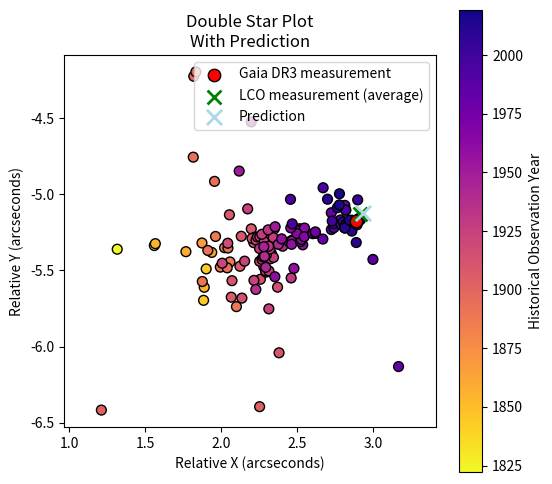

Reproduce this figure in Python.
import numpy as np
import matplotlib.pyplot as plt

def plot_double_star_with_prediction(
    # ------------------------------------
    # Historical data (X, Y, Dates)
    # ------------------------------------
    hist_x,          # array-like (N)
    hist_y,          # array-like (N)
    hist_dates,      # array-like (N) => for color-coding
    # ------------------------------------
    # Gaia data (X, Y)
    # ------------------------------------
    gaia_x=None,     # array-like or None
    gaia_y=None,     # array-like or None
    gaia_label="Gaia DR3 measurement",
    # ------------------------------------
    # LCO data (X, Y) - averaged
    # ------------------------------------
    lco_x=None,      # array-like or None
    lco_y=None,      # array-like or None
    lco_label="LCO measurement (average)",
    # ------------------------------------
    # Prediction data (X, Y) - single point
    # ------------------------------------
    pred_x=None,     # float or None
    pred_y=None,     # float or None
    pred_label="Prediction"
):
    """
    Plots four separate data sets for a double-star system, assuming
    the (X, Y) positions are already computed:

    1) Historical data: color-coded by observation date (hist_dates).
    2) Gaia data: red circles (gaia_x, gaia_y).
    3) LCO data: multiple points (lco_x, lco_y) averaged into one green "X".
    4) Prediction data: one light-blue "X" (pred_x, pred_y).

    No bounding box is drawn. Axes are forced to have the same numeric
    range and aspect ratio = 1:1.

    Parameters
    ----------
    hist_x : array-like
        X-coordinates for historical measurements.
    hist_y : array-like
        Y-coordinates for historical measurements (same length as hist_x).
    hist_dates : array-like
        Observation years for historical measurements (same length as hist_x).
    gaia_x : array-like or None
        X-coordinates for Gaia measurements (if multiple points, same length as gaia_y).
    gaia_y : array-like or None
        Y-coordinates for Gaia measurements.
    gaia_label : str
        Legend label for Gaia points (default "Gaia DR3 measurement").
    lco_x : array-like or None
        X-coordinates for LCO measurements (if multiple points, same length as lco_y).
    lco_y : array-like or None
        Y-coordinates for LCO measurements.
    lco_label : str
        Legend label for the single averaged LCO point (default "LCO measurement (average)").
    pred_x : float or None
        X-coordinate for one predicted data point.
    pred_y : float or None
        Y-coordinate for one predicted data point.
    pred_label : str
        Legend label for the predicted data point (default "Prediction").
    """

    # -----------------------------
    # 1) Historical Data
    # -----------------------------
    hist_x = np.asarray(hist_x)
    hist_y = np.asarray(hist_y)
    hist_dates = np.asarray(hist_dates)

    if not (len(hist_x) == len(hist_y) == len(hist_dates)):
        raise ValueError("Historical x, y, and dates must have the same length.")

    # -----------------------------
    # 2) Gaia Data
    # -----------------------------
    if gaia_x is not None and gaia_y is not None:
        gaia_x = np.asarray(gaia_x)
        gaia_y = np.asarray(gaia_y)
        if len(gaia_x) != len(gaia_y):
            raise ValueError("Gaia x and y arrays must have the same length.")
    else:
        gaia_x = np.array([])
        gaia_y = np.array([])

    # -----------------------------
    # 3) LCO Data => Average
    # -----------------------------
    if lco_x is not None and lco_y is not None and len(lco_x) > 0:
        lco_x = np.asarray(lco_x)
        lco_y = np.asarray(lco_y)
        if len(lco_x) != len(lco_y):
            raise ValueError("LCO x and y arrays must have the same length.")

        # Average the LCO data
        lco_x_mean = lco_x.mean()
        lco_y_mean = lco_y.mean()
    else:
        lco_x = np.array([])
        lco_y = np.array([])
        lco_x_mean = np.nan
        lco_y_mean = np.nan

    # -----------------------------
    # 4) Prediction Data (Izmailov 2019)
    #     We'll assume it's just a single (X, Y) point.
    # -----------------------------
    if pred_x is not None and pred_y is not None:
        pred_x_val = float(pred_x)
        pred_y_val = float(pred_y)
        # We'll add these into the "all data" array for axis-limits calculation
    else:
        pred_x_val = np.nan
        pred_y_val = np.nan

    # -----------------------------
    # 5) Create the Figure
    # -----------------------------
    fig, ax = plt.subplots(figsize=(6,6))

    # 5.1) Plot historical data color‐coded by date
    sc = ax.scatter(
        hist_x, hist_y,
        c=hist_dates,
        cmap='plasma_r',  # reversed => newer = darker
        s=50,
        edgecolor='black'
    )
    cbar = plt.colorbar(sc, ax=ax)
    cbar.set_label("Historical Observation Year")

    # 5.2) Plot Gaia data in red circles (if any)
    if gaia_x.size > 0:
        ax.scatter(
            gaia_x, gaia_y,
            c='red', marker='o',
            s=80, edgecolor='k', linewidth=1,
            label=gaia_label
        )

    # 5.3) Plot the AVERAGE LCO data as a single green “X” (if any)
    if not np.isnan(lco_x_mean):
        ax.scatter(
            [lco_x_mean], [lco_y_mean],
            marker='x', s=100, linewidths=2,
            c='green',
            label=lco_label
        )

    # 5.4) Plot the Prediction data as a light-blue “X”
    if not np.isnan(pred_x_val):
        ax.scatter(
            [pred_x_val], [pred_y_val],
            marker='x', s=120, linewidths=2,
            c='lightblue',
            label=pred_label
        )

    # -----------------------------
    # 6) Force same numeric range for X & Y
    # -----------------------------
    # Combine all X, Y from historical + Gaia + LCO arrays + pred
    all_x_arrays = [hist_x, gaia_x, lco_x]
    all_y_arrays = [hist_y, gaia_y, lco_y]

    # If pred_x_val is valid, we tack it on as an array
    if not np.isnan(pred_x_val):
        all_x_arrays.append(np.array([pred_x_val]))
        all_y_arrays.append(np.array([pred_y_val]))

    # Combine them
    all_x = np.concatenate(all_x_arrays) if len(all_x_arrays) > 0 else np.array([0])
    all_y = np.concatenate(all_y_arrays) if len(all_y_arrays) > 0 else np.array([0])

    x_min, x_max = all_x.min(), all_x.max()
    y_min, y_max = all_y.min(), all_y.max()

    data_width = x_max - x_min
    data_height = y_max - y_min
    plot_range = max(data_width, data_height)

    # Add ~10% margin
    margin_factor = 0.1
    plot_range *= (1 + margin_factor)

    # Center around midpoint
    x_mid = 0.5 * (x_min + x_max)
    y_mid = 0.5 * (y_min + y_max)

    ax.set_xlim(x_mid - plot_range/2, x_mid + plot_range/2)
    ax.set_ylim(y_mid - plot_range/2, y_mid + plot_range/2)

    # Keep aspect ratio 1:1
    ax.set_aspect('equal', adjustable='box')

    # -----------------------------
    # 7) Final Labels & Show
    # -----------------------------
    ax.set_xlabel("Relative X (arcseconds)")
    ax.set_ylabel("Relative Y (arcseconds)")
    ax.set_title("Double Star Plot\nWith Prediction")
    ax.legend(loc='upper right')

    plt.show()


# -----------------------------
# Example Usage
# -----------------------------
if __name__ == "__main__":

    # 1) Example Historical data (with or without 1882)
    hist_x_example = np.array([
    1.316704686, 1.560506902, 1.883954736, 1.901135993, 1.566995085, 1.888239111,
    1.767815639, 1.937580904, 1.873388784, 1.962460626, 2.348858984, 2.057223591,
    2.099760734, 1.875480739, 2.021876106, 1.993977436, 1.911738496, 2.044108736,
    1.816153155, 1.955960346, 2.039146477, 1.819509312, 1.83319822, 1.212588665,
    2.252052474, 2.053664131, 2.122736226, 2.065801666, 2.197213375, 2.22046431,
    2.131511517, 2.070517961, 2.213541059, 2.379692465, 2.135678806, 2.202012199,
    2.256969355, 2.369764856, 2.042697312, 2.228214622, 2.278871263, 2.006182536,
    2.294243076, 2.153528633, 2.29020846, 2.252290591, 2.268390627, 2.290400123,
    2.214783076, 2.312524252, 2.313468051, 2.324257267, 2.173547626, 2.311400723,
    2.330567964, 2.286558564, 2.515222691, 2.238078587, 2.282695857, 2.253465243,
    2.343172555, 2.296740037, 2.282014234, 2.320279088, 2.341718372, 2.26647573,
    2.251465557, 2.459209432, 2.311400723, 2.308279095, 2.227153544, 2.274716492,
    2.284157587, 2.403716095, 2.374761821, 2.292281891, 2.279478647, 2.466259005,
    2.353862131, 2.117846382, 2.465498332, 2.445959254, 2.466259005, 2.197112995,
    2.396442288, 2.477316439, 2.462183724, 2.528692687, 2.352201394, 2.499116917,
    2.535225185, 2.52035394, 2.526239116, 2.546936363, 2.496402476, 2.456746512,
    2.544927969, 2.811895797, 2.601334495, 2.618684924, 2.618335678, 2.722935064,
    2.667259614, 3.164681926, 2.996350776, 2.782897787, 2.723393321, 2.74024386,
    2.454878422, 2.466377017, 2.669116617, 2.817536294, 2.817536294, 2.737689579,
    2.728828233, 2.788049513, 2.896213768, 2.801426591, 2.821392033, 2.82544567,
    2.816472736, 2.856799287, 2.81134308, 2.838759182, 2.842429598, 2.851659455,
    2.698264867, 2.857790392, 2.860910183, 2.81134308, 2.8868105, 2.762749222,
    2.85898116, 2.775691815, 2.892214342, 2.776405551, 2.882385057, 2.880779763,
    2.884333707, 2.842346677, 2.88441815, 2.88713039, 2.893103925, 2.898624768,
    2.903743586, 2.913459133
    ])

    hist_y_example = np.array([
    -5.360661225, -5.336517423, -5.696552866, -5.49015318, -5.324192559, -5.610788987,
    -5.376841812, -5.381837998, -5.319775791, -5.276897601, -5.226448266, -5.444284259,
    -5.73786588, -5.572878251, -5.350739856, -5.478407979, -5.368785423, -5.352991638,
    -4.756034979, -4.915111303, -5.483099639, -4.224853354, -4.196024939, -6.417444174,
    -6.395049621, -5.134526623, -5.472740713, -5.67574343, -5.22696407, -5.282275859,
    -5.275676132, -5.567455018, -5.317690851, -6.041201269, -5.681881382, -5.289994544,
    -5.558245257, -5.61001912, -5.321408431, -5.300713122, -5.474636587, -5.452644462,
    -5.511564996, -5.439192442, -5.317804548, -5.440195869, -5.428083729, -5.502332894,
    -5.565504103, -5.752584774, -5.503523015, -5.422898502, -5.095811095, -5.341331921,
    -5.390786767, -5.386794402, -5.226246724, -5.280267914, -5.292730451, -5.278069287,
    -5.414752292, -5.397679242, -5.311531986, -5.359282131, -5.284387861, -5.262697765,
    -5.356024911, -5.549521508, -5.341331921, -5.2335693, -5.62514774, -5.4113367,
    -5.407358331, -5.34102967, -5.328795576, -5.479876251, -5.344162899, -5.305823925,
    -5.213226742, -4.847558839, -5.301766401, -5.313010853, -5.305823925, -4.524775628,
    -5.292746391, -5.486647725, -5.328653799, -5.230852062, -5.541439218, -5.239507576,
    -5.331964859, -5.310244817, -5.296370449, -5.221993409, -5.257411404, -5.220852093,
    -5.278535937, -5.072794301, -5.25877817, -5.256863919, -5.246981445, -5.121096039,
    -5.294044782, -6.131458905, -5.427880067, -5.168402065, -5.231589894, -5.219395424,
    -5.033246659, -5.194177934, -4.9570875, -5.103958192, -5.103958192, -5.192490325,
    -5.175683286, -5.199690367, -5.036670111, -5.181130094, -5.194195606, -5.190853183,
    -5.200276658, -5.196498613, -5.221230706, -5.191335911, -5.178492761, -5.182434697,
    -5.032242711, -5.241558363, -5.181674819, -5.221230706, -5.316843532, -5.088351082,
    -5.170287452, -5.069904826, -5.200340994, -4.996421541, -5.176285007, -5.176377494,
    -5.185958145, -5.170209412, -5.177384683, -5.176513933, -5.168124371, -5.162965761,
    -5.159629594, -5.167815025
    ])

    hist_dates_example = np.array([
    1822.23, 1829.32, 1843.21, 1844.31, 1854.25, 1856.72, 1858.07, 1864.35, 1868.69, 1887.32,
    1888.2, 1888.21, 1888.3, 1889.32, 1890.11, 1890.3, 1892.17, 1892.25, 1893.21, 1893.31,
    1895.25, 1899.22, 1899.23, 1903.2, 1903.8, 1906.21, 1906.213, 1906.54, 1908.2, 1909.02,
    1909.27, 1910.996, 1911.17, 1911.2, 1914.2, 1914.21, 1914.7, 1915.24, 1917.22, 1920.231,
    1920.89, 1921.24, 1922.21, 1923.099, 1923.17, 1923.21, 1923.21, 1923.23, 1923.27, 1924.18,
    1924.2, 1924.32, 1925.13, 1925.18, 1926.16, 1926.2, 1926.205, 1926.23, 1926.23, 1926.24,
    1926.28, 1927.2, 1927.2, 1927.2, 1927.35, 1928.28, 1930.17, 1930.49, 1931.71, 1933.28,
    1937.25, 1938.22, 1938.86, 1941.08, 1941.93, 1942.05, 1944.89, 1950.13, 1951.23, 1951.31,
    1953.942, 1953.955, 1953.966, 1955.07, 1957.21, 1957.86, 1958.22, 1959.21, 1960.35,
    1961.218, 1962.258, 1962.272, 1962.277, 1962.92, 1964.29, 1964.35, 1966.14, 1972.999,
    1975.876, 1975.928, 1976.092, 1979.999, 1982.2, 1982.22, 1988.283, 1989.322, 1991.25,
    1991.62, 1994.182, 1994.22, 1995.25, 1997.272, 1997.272, 1998.03, 2001.091, 2002.296,
    2003.16, 2003.296, 2004.215, 2005.191, 2005.23, 2007.128, 2007.1375, 2008.173,
    2009.303, 2010.282, 2010.5, 2011.173, 2011.207, 2011.223, 2011.225, 2011.395,
    2012.0811, 2013.239, 2013.301, 2014.11, 2014.298, 2015, 2015.196, 2015.25, 2015.5,
    2016, 2016.087, 2017.244, 2018.195, 2019.245
    ])

    # 2) Gaia data (multiple or single)
    gaia_x_example = np.array([2.88766494])
    gaia_y_example = np.array([-5.176089799])

    # 3) LCO data (multiple points, to be averaged)
    lco_x_example = np.array([
        2.914080462
    ])
    lco_y_example = np.array([
        -5.13242039
    ])

    # 4) Predicted point
    pred_x_example = 2.933637292
    pred_y_example = -5.122419471

    # 5) Call the function
    plot_double_star_with_prediction(
        hist_x_example, hist_y_example, hist_dates_example,
        gaia_x=gaia_x_example, gaia_y=gaia_y_example,
        lco_x=lco_x_example,  lco_y=lco_y_example,
        pred_x=pred_x_example, pred_y=pred_y_example
    )
